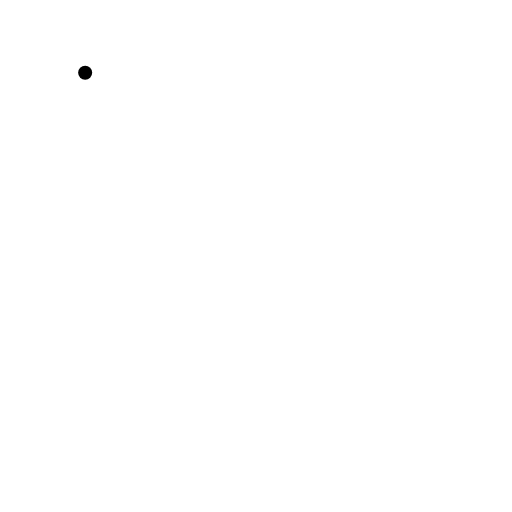
t = 0.00 s
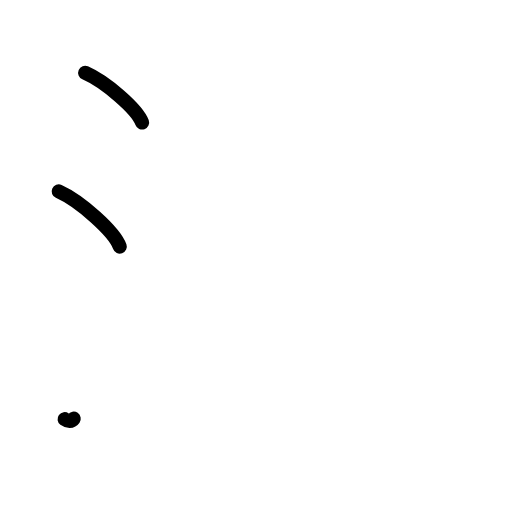
t = 2.20 s
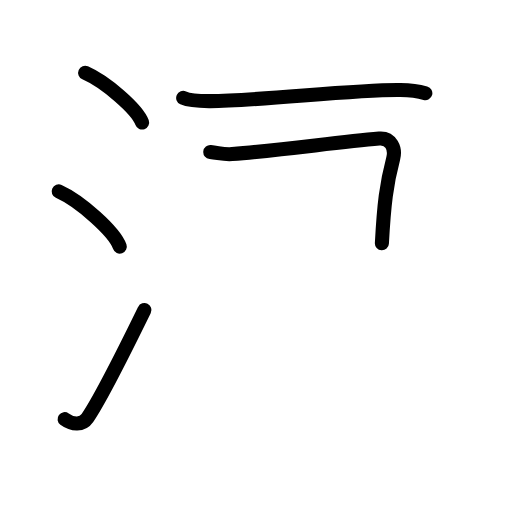
t = 4.40 s
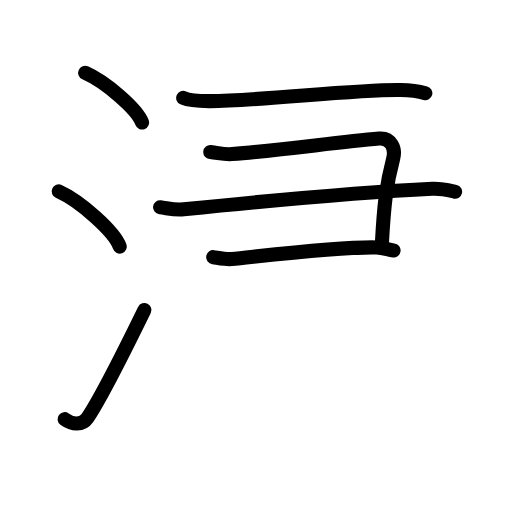
t = 6.60 s
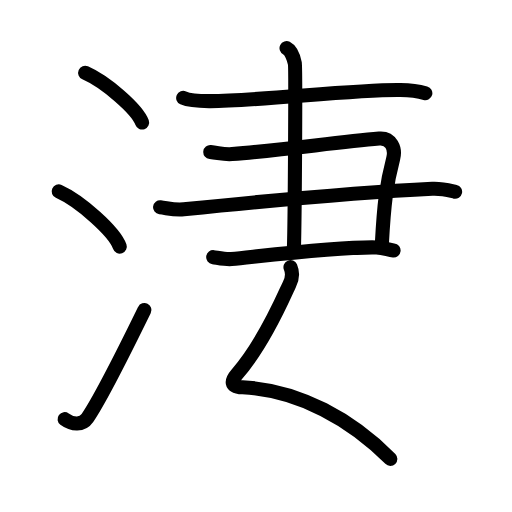
t = 8.80 s
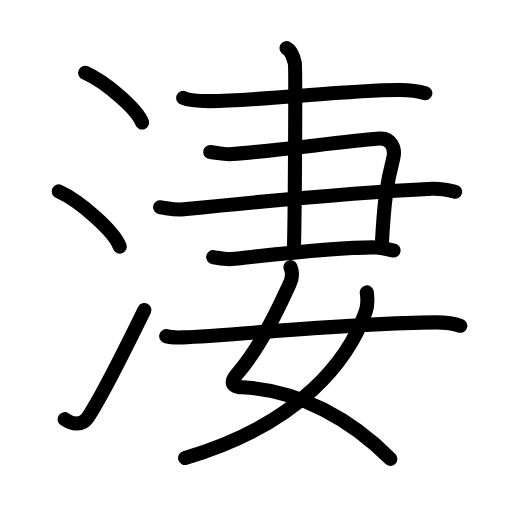
t = 11.00 s

The animated SVG that drew these frames (rendered in a browser with its animation timeline set to each time). Animation: 38 SMIL elements (animate=38); one cycle of 11.00 s.

<?xml version="1.0" encoding="UTF-8"?>
<!--
AniKanjiVG is licensed by CC-BY-SA Paul C. Sommerhoff (https://bitbucket.org/sommerhoff/anikanjivg).
AniKanjiVG uses KanjiVG which is licensed by CC-BY-SA Ulrich Apel (http://kanjivg.tagaini.net).
See also http://creativecommons.org/licenses/by-sa/3.0/
-->
<svg xmlns:kvg='http://kanjivg.tagaini.net' xmlns='http://www.w3.org/2000/svg' width='109' height='109' viewBox='0 0 109 109' style='fill:none;stroke:#000000;stroke-width:3;stroke-linecap:round;stroke-linejoin:round;' id="kvg:kanji_06dd2"><g id="kvg:06dd2" kvg:element="淒"><g id="kvg:06dd2-g1" kvg:element="氵" kvg:variant="true" kvg:original="水" kvg:position="left" kvg:radical="tradit"><path id="kvg:06dd2-s1" kvg:type="㇔" d="M18.13,15.5c4.28,1.87,11.05,7.68,12.12,10.59"><animate attributeName="d" begin="0.0s" dur="1.0s" from="M18.13,15.5C18.13,15.5,18.13,15.5,18.13,15.5" to="M18.13,15.5c4.28,1.87,11.05,7.68,12.12,10.59" />
</path>
<path id="kvg:06dd2-s2" kvg:type="㇔" d="M12.5,40.75c4.59,2.07,11.85,8.53,13,11.75"><animate attributeName="d" begin="1.0s" dur="1.0s" from="M12.5,40.75C12.5,40.75,12.5,40.75,12.5,40.75" to="M12.5,40.75c4.59,2.07,11.85,8.53,13,11.75" />
<animate attributeName="d" begin="0s" dur="1.0s" from="M-100,-100" to="M-100,-100" />
</path>
<path id="kvg:06dd2-s3" kvg:type="㇀" d="M13.75,89.23c1.71,1.27,3.78,1.32,4.86-0.25c3.14-4.57,9.29-17.16,12.14-22.99"><animate attributeName="d" begin="2.0s" dur="0.5s" from="M13.75,89.23C13.75,89.23,13.75,89.23,13.75,89.23" to="M13.75,89.23c1.71,1.27,3.78,1.32,4.86-0.25" />
<animate attributeName="d" begin="2.5s" dur="0.5s" from="M13.75,89.23c1.71,1.27,3.78,1.32,4.86-0.25c0,0,0,0,0,0,0" to="M13.75,89.23c1.71,1.27,3.78,1.32,4.86-0.25c3.14-4.57,9.29-17.16,12.14-22.99" />
<animate attributeName="d" begin="0s" dur="2.0s" from="M-100,-100" to="M-100,-100" />
</path>
</g>
<g id="kvg:06dd2-g2" kvg:element="妻" kvg:position="right"><g id="kvg:06dd2-g3" kvg:position="top"><path id="kvg:06dd2-s4" kvg:type="㇐" d="M39,20.85c1.51,0.68,4.28,0.69,5.8,0.68C55.08,21.5,76,19,85.25,19.17c2.52,0.05,4.04,0.32,5.3,0.67"><animate attributeName="d" begin="3.0s" dur="0.3333333333333333s" from="M39,20.85C39,20.85,39,20.85,39,20.85" to="M39,20.85c1.51,0.68,4.28,0.69,5.8,0.68" />
<animate attributeName="d" begin="3.3333333333333335s" dur="0.3333333333333333s" from="M39,20.85c1.51,0.68,4.28,0.69,5.8,0.68c0,0,0,0,0,0,0" to="M39,20.85c1.51,0.68,4.28,0.69,5.8,0.68C55.08,21.5,76,19,85.25,19.17" />
<animate attributeName="d" begin="3.6666666666666665s" dur="0.3333333333333333s" from="M39,20.85c1.51,0.68,4.28,0.69,5.8,0.68C55.08,21.5,76,19,85.25,19.17c0,0,0,0,0,0,0" to="M39,20.85c1.51,0.68,4.28,0.69,5.8,0.68C55.08,21.5,76,19,85.25,19.17c2.52,0.05,4.04,0.32,5.3,0.67" />
<animate attributeName="d" begin="0s" dur="3.0s" from="M-100,-100" to="M-100,-100" />
</path>
<g id="kvg:06dd2-g4" kvg:element="⺕" kvg:variant="true" kvg:original="彑"><path id="kvg:06dd2-s5" kvg:type="㇕" d="M44.77,32.37c1.94,0.21,2.87,0.57,4.66,0.43c10.87-0.86,22.33-2.55,31.3-3.3c2.52-0.21,3.53,2.13,2.98,4.23c-1.46,5.52-1.96,9.77-2.41,18.07"><animate attributeName="d" begin="4.0s" dur="0.25s" from="M44.77,32.37C44.77,32.37,44.77,32.37,44.77,32.37" to="M44.77,32.37c1.94,0.21,2.87,0.57,4.66,0.43" />
<animate attributeName="d" begin="4.25s" dur="0.25s" from="M44.77,32.37c1.94,0.21,2.87,0.57,4.66,0.43c0,0,0,0,0,0,0" to="M44.77,32.37c1.94,0.21,2.87,0.57,4.66,0.43c10.87-0.86,22.33-2.55,31.3-3.3" />
<animate attributeName="d" begin="4.5s" dur="0.25s" from="M44.77,32.37c1.94,0.21,2.87,0.57,4.66,0.43c10.87-0.86,22.33-2.55,31.3-3.3c0,0,0,0,0,0,0" to="M44.77,32.37c1.94,0.21,2.87,0.57,4.66,0.43c10.87-0.86,22.33-2.55,31.3-3.3c2.52-0.21,3.53,2.13,2.98,4.23" />
<animate attributeName="d" begin="4.75s" dur="0.25s" from="M44.77,32.37c1.94,0.21,2.87,0.57,4.66,0.43c10.87-0.86,22.33-2.55,31.3-3.3c2.52-0.21,3.53,2.13,2.98,4.23c0,0,0,0,0,0,0" to="M44.77,32.37c1.94,0.21,2.87,0.57,4.66,0.43c10.87-0.86,22.33-2.55,31.3-3.3c2.52-0.21,3.53,2.13,2.98,4.23c-1.46,5.52-1.96,9.77-2.41,18.07" />
<animate attributeName="d" begin="0s" dur="4.0s" from="M-100,-100" to="M-100,-100" />
</path>
<path id="kvg:06dd2-s6" kvg:type="㇐" d="M34.08,44.13c1.75,0.22,3.11,0.63,5.04,0.43c16.88-1.72,39.53-3.73,52.92-4.38c2.14-0.1,3.88,0.43,4.85,0.65"><animate attributeName="d" begin="5.0s" dur="0.3333333333333333s" from="M34.08,44.13C34.08,44.13,34.08,44.13,34.08,44.13" to="M34.08,44.13c1.75,0.22,3.11,0.63,5.04,0.43" />
<animate attributeName="d" begin="5.333333333333333s" dur="0.3333333333333333s" from="M34.08,44.13c1.75,0.22,3.11,0.63,5.04,0.43c0,0,0,0,0,0,0" to="M34.08,44.13c1.75,0.22,3.11,0.63,5.04,0.43c16.88-1.72,39.53-3.73,52.92-4.38" />
<animate attributeName="d" begin="5.666666666666667s" dur="0.3333333333333333s" from="M34.08,44.13c1.75,0.22,3.11,0.63,5.04,0.43c16.88-1.72,39.53-3.73,52.92-4.38c0,0,0,0,0,0,0" to="M34.08,44.13c1.75,0.22,3.11,0.63,5.04,0.43c16.88-1.72,39.53-3.73,52.92-4.38c2.14-0.1,3.88,0.43,4.85,0.65" />
<animate attributeName="d" begin="0s" dur="5.0s" from="M-100,-100" to="M-100,-100" />
</path>
<path id="kvg:06dd2-s7" kvg:type="㇐c" d="M45.39,54.75c0.97,0.13,2.72,0.51,3.88,0.39C58,54.25,72.75,52.5,80.1,52.68c1.55,0.04,2.52,0.5,3.69,0.63"><animate attributeName="d" begin="6.0s" dur="0.3333333333333333s" from="M45.39,54.75C45.39,54.75,45.39,54.75,45.39,54.75" to="M45.39,54.75c0.97,0.13,2.72,0.51,3.88,0.39" />
<animate attributeName="d" begin="6.333333333333333s" dur="0.3333333333333333s" from="M45.39,54.75c0.97,0.13,2.72,0.51,3.88,0.39c0,0,0,0,0,0,0" to="M45.39,54.75c0.97,0.13,2.72,0.51,3.88,0.39C58,54.25,72.75,52.5,80.1,52.68" />
<animate attributeName="d" begin="6.666666666666667s" dur="0.3333333333333333s" from="M45.39,54.75c0.97,0.13,2.72,0.51,3.88,0.39C58,54.25,72.75,52.5,80.1,52.68c0,0,0,0,0,0,0" to="M45.39,54.75c0.97,0.13,2.72,0.51,3.88,0.39C58,54.25,72.75,52.5,80.1,52.68c1.55,0.04,2.52,0.5,3.69,0.63" />
<animate attributeName="d" begin="0s" dur="6.0s" from="M-100,-100" to="M-100,-100" />
</path>
</g>
<path id="kvg:06dd2-s8" kvg:type="㇑" d="M61,10.25c0.98,0.5,1.57,2.25,1.77,3.25c0.2,1,0,33.25-0.2,39.5"><animate attributeName="d" begin="7.0s" dur="0.5s" from="M61,10.25C61,10.25,61,10.25,61,10.25" to="M61,10.25c0.98,0.5,1.57,2.25,1.77,3.25" />
<animate attributeName="d" begin="7.5s" dur="0.5s" from="M61,10.25c0.98,0.5,1.57,2.25,1.77,3.25c0,0,0,0,0,0,0" to="M61,10.25c0.98,0.5,1.57,2.25,1.77,3.25c0.2,1,0,33.25-0.2,39.5" />
<animate attributeName="d" begin="0s" dur="7.0s" from="M-100,-100" to="M-100,-100" />
</path>
</g>
<g id="kvg:06dd2-g5" kvg:element="女" kvg:position="bottom"><path id="kvg:06dd2-s9" kvg:type="㇛" d="M61.84,56.87c0.45,1.05,0.38,2.49-0.23,3.68c-0.86,1.71-5.14,12.2-11.21,19.13c-1.16,1.33-1.49,2.65,1.23,2.78C63.75,83,75,89.5,83.1,97.69"><animate attributeName="d" begin="8.0s" dur="0.25s" from="M61.84,56.87C61.84,56.87,61.84,56.87,61.84,56.87" to="M61.84,56.87c0.45,1.05,0.38,2.49-0.23,3.68" />
<animate attributeName="d" begin="8.25s" dur="0.25s" from="M61.84,56.87c0.45,1.05,0.38,2.49-0.23,3.68c0,0,0,0,0,0,0" to="M61.84,56.87c0.45,1.05,0.38,2.49-0.23,3.68c-0.86,1.71-5.14,12.2-11.21,19.13" />
<animate attributeName="d" begin="8.5s" dur="0.25s" from="M61.84,56.87c0.45,1.05,0.38,2.49-0.23,3.68c-0.86,1.71-5.14,12.2-11.21,19.13c0,0,0,0,0,0,0" to="M61.84,56.87c0.45,1.05,0.38,2.49-0.23,3.68c-0.86,1.71-5.14,12.2-11.21,19.13c-1.16,1.33-1.49,2.65,1.23,2.78" />
<animate attributeName="d" begin="8.75s" dur="0.25s" from="M61.84,56.87c0.45,1.05,0.38,2.49-0.23,3.68c-0.86,1.71-5.14,12.2-11.21,19.13c-1.16,1.33-1.49,2.65,1.23,2.78c0,0,0,0,0,0,0" to="M61.84,56.87c0.45,1.05,0.38,2.49-0.23,3.68c-0.86,1.71-5.14,12.2-11.21,19.13c-1.16,1.33-1.49,2.65,1.23,2.78C63.75,83,75,89.5,83.1,97.69" />
<animate attributeName="d" begin="0s" dur="8.0s" from="M-100,-100" to="M-100,-100" />
</path>
<path id="kvg:06dd2-s10" kvg:type="㇒" d="M78.08,62.24c0.12,0.84,0.2,2.88-0.23,4.1C74.36,76.2,64.31,90.17,39.41,97.5"><animate attributeName="d" begin="9.0s" dur="0.5s" from="M78.08,62.24C78.08,62.24,78.08,62.24,78.08,62.24" to="M78.08,62.24c0.12,0.84,0.2,2.88-0.23,4.1" />
<animate attributeName="d" begin="9.5s" dur="0.5s" from="M78.08,62.24c0.12,0.84,0.2,2.88-0.23,4.1c0,0,0,0,0,0,0" to="M78.08,62.24c0.12,0.84,0.2,2.88-0.23,4.1C74.36,76.2,64.31,90.17,39.41,97.5" />
<animate attributeName="d" begin="0s" dur="9.0s" from="M-100,-100" to="M-100,-100" />
</path>
<path id="kvg:06dd2-s11" kvg:type="㇐" d="M35.38,71.56c0.92,0.27,2.61,0.3,3.52,0.27C49,71.5,75,68.71,92.59,68.64c1.53-0.01,4.17,0.25,5.41,0.72"><animate attributeName="d" begin="10.0s" dur="0.3333333333333333s" from="M35.38,71.56C35.38,71.56,35.38,71.56,35.38,71.56" to="M35.38,71.56c0.92,0.27,2.61,0.3,3.52,0.27" />
<animate attributeName="d" begin="10.333333333333334s" dur="0.3333333333333333s" from="M35.38,71.56c0.92,0.27,2.61,0.3,3.52,0.27c0,0,0,0,0,0,0" to="M35.38,71.56c0.92,0.27,2.61,0.3,3.52,0.27C49,71.5,75,68.71,92.59,68.64" />
<animate attributeName="d" begin="10.666666666666666s" dur="0.3333333333333333s" from="M35.38,71.56c0.92,0.27,2.61,0.3,3.52,0.27C49,71.5,75,68.71,92.59,68.64c0,0,0,0,0,0,0" to="M35.38,71.56c0.92,0.27,2.61,0.3,3.52,0.27C49,71.5,75,68.71,92.59,68.64c1.53-0.01,4.17,0.25,5.41,0.72" />
<animate attributeName="d" begin="0s" dur="10.0s" from="M-100,-100" to="M-100,-100" />
</path>
</g>
</g>
</g>
</svg>
